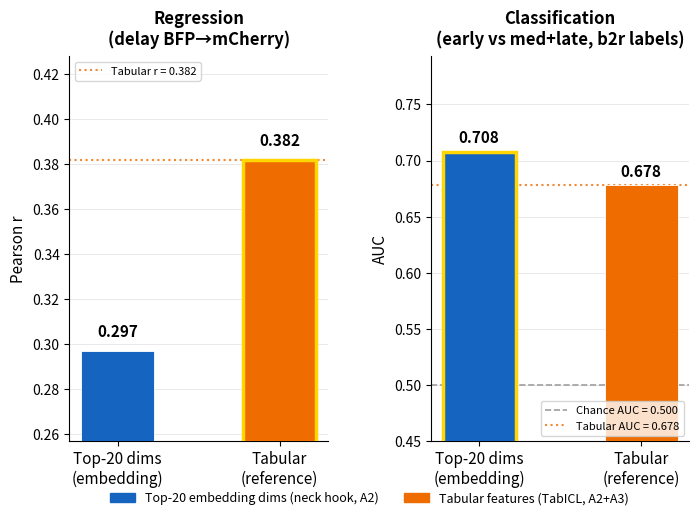

This figure's Python source: (Note: this script raises an exception after producing the figure.)
#!/usr/bin/env python3
"""
B2R comparison figure: top-20 embedding dims vs tabular reference.
Regression (delay_blue_to_red) + classification (b2r early/late labels, cut=1094 min).
Values from scripts 08_b2r_analysis.py and BluetoRed_analysis tabular results.
Matches style of embedding_comparison_figure.png.
"""

import numpy as np
import matplotlib
matplotlib.use('Agg')
import matplotlib.pyplot as plt
import matplotlib.patches as mpatches
from pathlib import Path

FIGURES_DIR = Path('/home/labs/ginossar/talfis/LiveImaging/CellposeEmbedding/figures')

# Results from 08_b2r_analysis.py (top-20 dims, 5-fold CV)
# Tabular: BluetoRed_analysis A2+A3 TabICL
labels     = ['Top-20 dims\n(embedding)', 'Tabular\n(reference)']
regr_r     = [0.297,  0.382]
clf_auc    = [0.708,  0.678]

x          = np.arange(len(labels))
width      = 0.45
EMB_CLR    = '#1565C0'
TAB_CLR    = '#EF6C00'
BAR_COLORS = [EMB_CLR, TAB_CLR]

fig, axes = plt.subplots(1, 2, figsize=(8, 5))
fig.subplots_adjust(wspace=0.40)

for ax, vals, ylabel, title, chance, ref_line, ref_label in [
    (axes[0], regr_r,  'Pearson r', 'Regression\n(delay BFP→mCherry)',
     None,  0.382, 'Tabular r = 0.382'),
    (axes[1], clf_auc, 'AUC',       'Classification\n(early vs med+late, b2r labels)',
     0.500, 0.678, 'Tabular AUC = 0.678'),
]:
    bars = ax.bar(x, vals, width=width, color=BAR_COLORS, zorder=3,
                  edgecolor='white', linewidth=0.6)

    for bar, v in zip(bars, vals):
        ax.text(bar.get_x() + bar.get_width() / 2, v + 0.005,
                f'{v:.3f}', ha='center', va='bottom', fontsize=11, fontweight='bold')

    if chance is not None:
        ax.axhline(chance, color='#9E9E9E', lw=1.2, ls='--', zorder=2,
                   label=f'Chance AUC = {chance:.3f}')
    ax.axhline(ref_line, color=TAB_CLR, lw=1.5, ls=':', zorder=2, alpha=0.8,
               label=ref_label)

    ax.set_xticks(x)
    ax.set_xticklabels(labels, fontsize=11)
    ax.set_ylabel(ylabel, fontsize=11)
    ax.set_title(title, fontsize=12, fontweight='bold', pad=8)
    ax.spines['top'].set_visible(False)
    ax.spines['right'].set_visible(False)
    ax.grid(axis='y', lw=0.5, alpha=0.4, zorder=0)
    ax.legend(fontsize=8, loc='lower right' if chance else 'upper left')

    # highlight winner
    best = int(np.argmax(vals))
    bars[best].set_edgecolor('#FFD600')
    bars[best].set_linewidth(2.5)

    ymax = max(vals) * 1.12
    ymin = (min(vals) - 0.04) if chance is None else min(chance - 0.05, min(vals) - 0.04)
    ax.set_ylim(max(0, ymin), ymax)

emb_patch = mpatches.Patch(color=EMB_CLR, label='Top-20 embedding dims (neck hook, A2)')
tab_patch  = mpatches.Patch(color=TAB_CLR, label='Tabular features (TabICL, A2+A3)')
fig.legend(handles=[emb_patch, tab_patch], loc='lower center',
           ncol=2, fontsize=9, frameon=False, bbox_to_anchor=(0.5, -0.04))

pass  # no title

out = FIGURES_DIR / 'embedding_comparison_b2r.png'
fig.savefig(str(out), dpi=180, bbox_inches='tight')
plt.close(fig)
print(f'Saved {out}')
